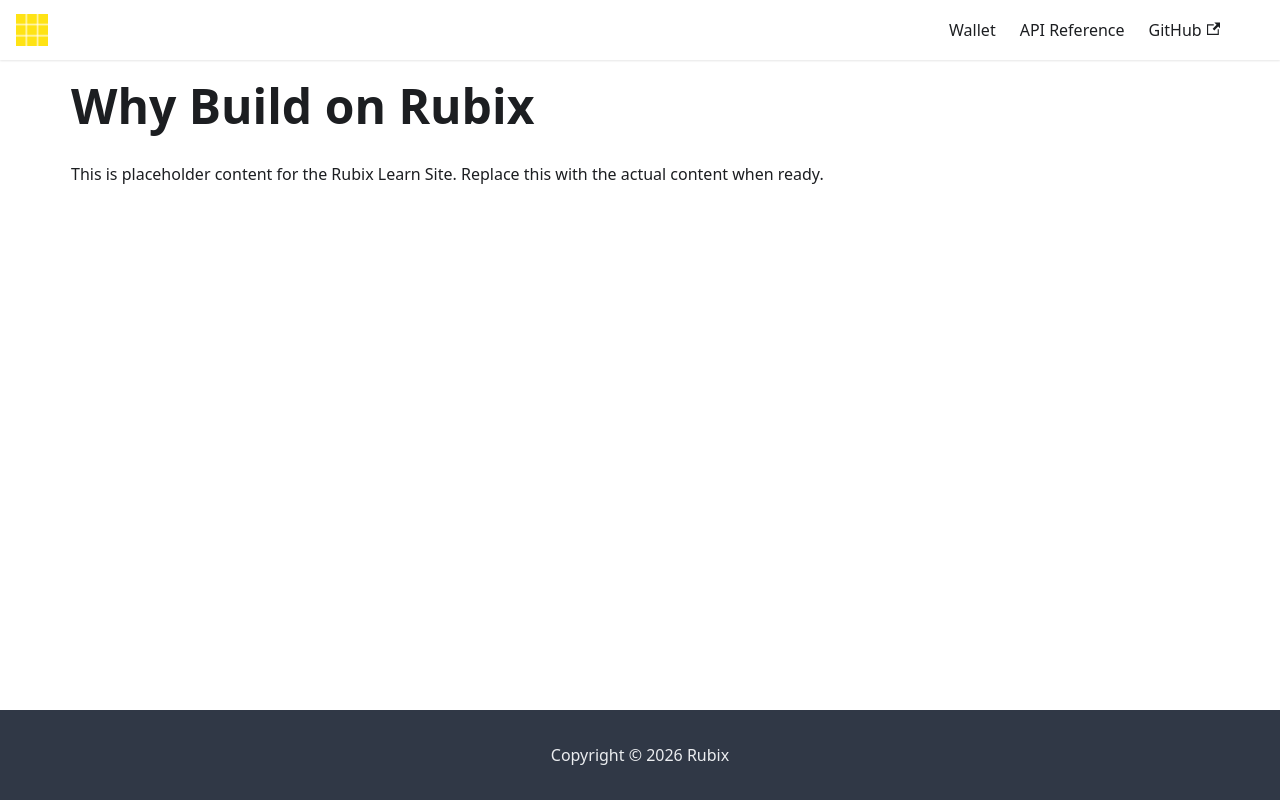

repository: rubixchain/learn · page: docs/enterprise-onboarding/why-rubix/index.html · generator: docusaurus

---
title: Why Build on Rubix
sidebar_label: Why Build on Rubix
---

<!-- File: docs/enterprise-onboarding/why-rubix.md -->
# Why Build on Rubix

This is placeholder content for the Rubix Learn Site. Replace this with the actual content when ready.
